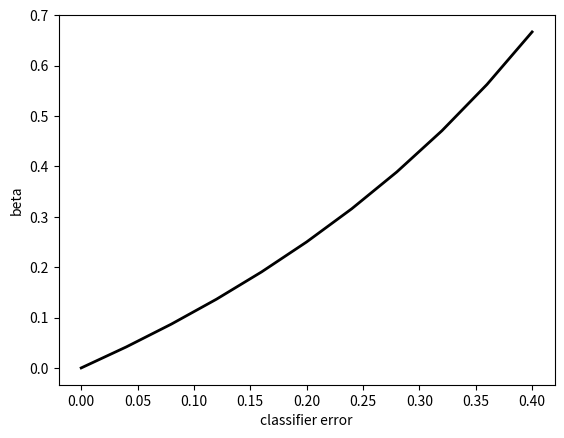

Recreate this plot in Python.
import matplotlib.pyplot as plt
import numpy as np
# multiple line plot


a = np.array([i for i in range(11)], dtype='float')
a = a / 25
print(a)
x = a/(1-a)
al = np.log10(1/x)
plt.plot( a, x,  marker='', color='black', linewidth=2, label="a/1-a")
plt.xlabel('classifier error')
plt.ylabel('beta')
plt.show()
